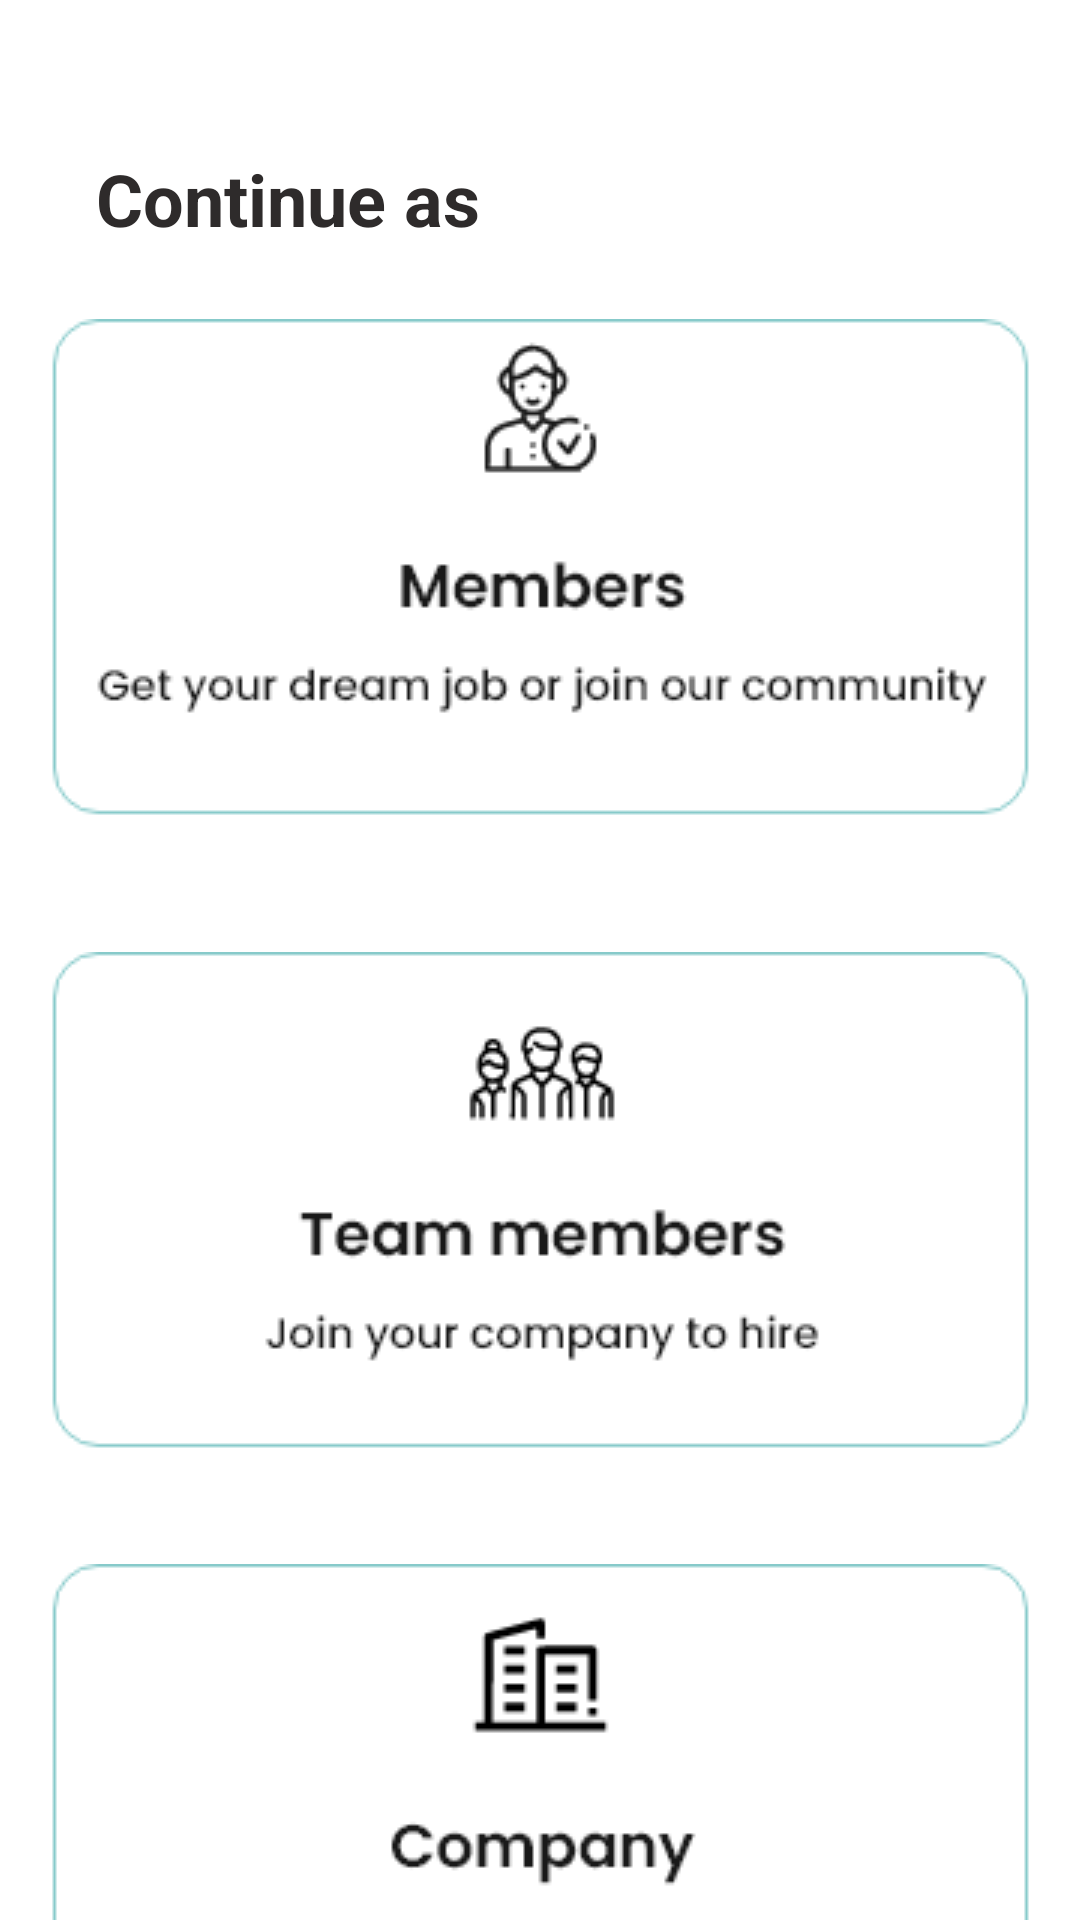

Reconstruct the res/layout file that produces this screen, plus the resources it refers to.
<!-- AndroidManifest.xml: application theme Theme.MyApplication -->
<!-- res/layout/activity_continue_as.xml -->
<?xml version="1.0" encoding="utf-8"?>
<androidx.constraintlayout.widget.ConstraintLayout xmlns:android="http://schemas.android.com/apk/res/android"
    xmlns:app="http://schemas.android.com/apk/res-auto"
    xmlns:tools="http://schemas.android.com/tools"
    android:layout_width="match_parent"
    android:layout_height="match_parent"
    tools:context=".uit.ContinueAs">

    <ImageView
        android:id="@+id/ivMembers"
        android:layout_width="wrap_content"
        android:layout_height="wrap_content"
        android:layout_marginTop="24dp"
        app:layout_constraintEnd_toEndOf="parent"
        app:layout_constraintStart_toStartOf="parent"
        app:layout_constraintTop_toBottomOf="@+id/textView66"
        app:srcCompat="@drawable/wmem" />

    <ImageView
        android:id="@+id/ivTeamMembers"
        android:layout_width="wrap_content"
        android:layout_height="wrap_content"
        app:layout_constraintEnd_toEndOf="parent"
        app:layout_constraintStart_toStartOf="parent"
        app:layout_constraintTop_toBottomOf="@+id/ivMembers"
        app:srcCompat="@drawable/wtmem" />

    <ImageView
        android:id="@+id/ivCompany"
        android:layout_width="wrap_content"
        android:layout_height="wrap_content"
        app:layout_constraintEnd_toEndOf="parent"
        app:layout_constraintStart_toStartOf="parent"
        app:layout_constraintTop_toBottomOf="@+id/ivTeamMembers"
        app:srcCompat="@drawable/wcomp" />

    <TextView
        android:id="@+id/textView66"
        android:layout_width="wrap_content"
        android:layout_height="wrap_content"
        android:layout_marginStart="32dp"
        android:layout_marginTop="50dp"
        android:text="Continue as"
        android:textColor="@color/black"
        android:textSize="24sp"
        android:textStyle="bold"
        app:layout_constraintStart_toStartOf="parent"
        app:layout_constraintTop_toTopOf="parent" />

    <LinearLayout
        android:layout_width="wrap_content"
        android:layout_height="wrap_content"
        android:layout_marginTop="42dp"
        android:orientation="horizontal"
        app:layout_constraintEnd_toEndOf="parent"
        app:layout_constraintStart_toStartOf="parent"
        app:layout_constraintTop_toBottomOf="@+id/ivCompany">

        <TextView
            android:id="@+id/textView78"
            android:layout_width="wrap_content"
            android:layout_height="wrap_content"
            android:layout_weight="1"
            android:text="For UIT Team Account: "
            android:textStyle="bold" />

        <TextView
            android:id="@+id/textView79"
            android:layout_width="wrap_content"
            android:layout_height="wrap_content"
            android:layout_weight="1"
            android:text="Sign up here"
            android:textColor="@color/turquoise"
            android:textStyle="bold" />
    </LinearLayout>

</androidx.constraintlayout.widget.ConstraintLayout>
<!-- resources referenced by this layout -->
<resources>
  <color name="black">#2E2B2B</color>
  <color name="turquoise">#19999A</color>
  <!-- drawable wcomp: png bitmap (drawable, 7313 bytes) -->
  <!-- drawable wmem: png bitmap (drawable, 10549 bytes) -->
  <!-- drawable wtmem: png bitmap (drawable, 8016 bytes) -->
  <style name="Theme.MyApplication" parent="Theme.MaterialComponents.DayNight.NoActionBar">
          
          <item name="colorPrimary">@color/black1</item>
          <item name="colorPrimaryVariant">@color/black1</item>
          <item name="colorOnPrimary">@color/white</item>
          
          <item name="colorSecondary">@color/teal_200</item>
          <item name="colorSecondaryVariant">@color/teal_700</item>
          <item name="colorOnSecondary">@color/black</item>
          
          <item name="android:statusBarColor">?attr/colorPrimaryVariant</item>
          
      </style>
  <color name="black1">#000000</color>
  <color name="white">#FFFFFFFF</color>
  <color name="teal_200">#FF03DAC5</color>
  <color name="teal_700">#FF018786</color>
</resources>
